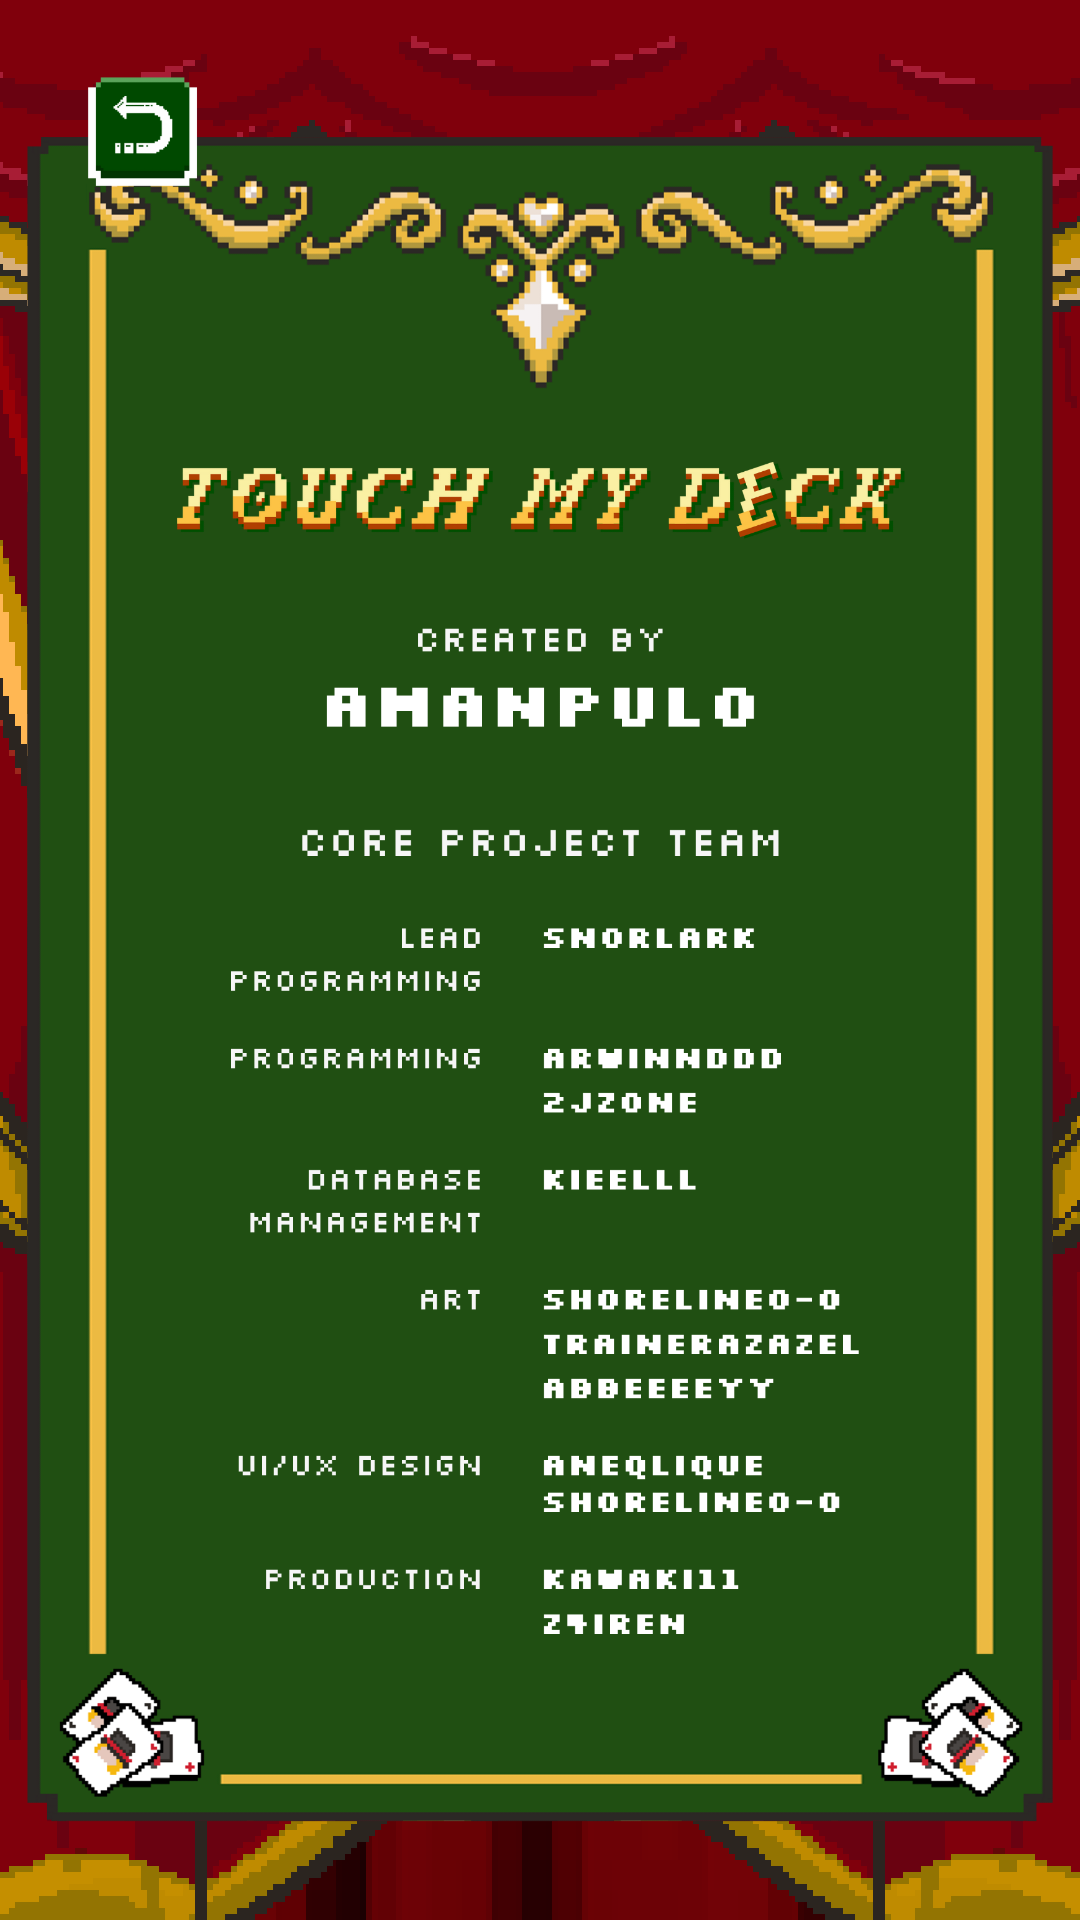

The Android layout XML behind this screen, and the referenced resources:
<!-- AndroidManifest.xml: application theme Theme.GamePrototype -->
<!-- res/layout/activity_credits_about.xml -->
<?xml version="1.0" encoding="utf-8"?>
<androidx.constraintlayout.widget.ConstraintLayout xmlns:android="http://schemas.android.com/apk/res/android"
    xmlns:app="http://schemas.android.com/apk/res-auto"
    xmlns:tools="http://schemas.android.com/tools"
    android:layout_width="match_parent"
    android:layout_height="match_parent"
    tools:context=".Credits_About">

    <ImageView
        android:id="@+id/img_backCurt"
        android:layout_width="wrap_content"
        android:layout_height="wrap_content"
        android:scaleType="centerCrop"
        app:layout_constraintBottom_toBottomOf="parent"
        app:layout_constraintEnd_toEndOf="parent"
        app:layout_constraintHorizontal_bias="0.5"
        app:layout_constraintStart_toStartOf="parent"
        app:layout_constraintTop_toTopOf="parent"
        app:layout_constraintVertical_bias="0.5"
        app:srcCompat="@drawable/curt_b" />

    <ImageView
        android:id="@+id/img_leftCurt"
        android:layout_width="wrap_content"
        android:layout_height="wrap_content"
        android:scaleType="centerCrop"
        app:layout_constraintBottom_toBottomOf="parent"
        app:layout_constraintEnd_toEndOf="parent"
        app:layout_constraintHorizontal_bias="0.5"
        app:layout_constraintStart_toStartOf="parent"
        app:layout_constraintTop_toTopOf="parent"
        app:layout_constraintVertical_bias="0.5"
        app:srcCompat="@drawable/curt_l" />

    <ImageView
        android:id="@+id/img_rightCurt"
        android:layout_width="wrap_content"
        android:layout_height="wrap_content"
        android:scaleType="centerCrop"
        android:scaleX="-1"
        app:layout_constraintBottom_toBottomOf="parent"
        app:layout_constraintEnd_toEndOf="parent"
        app:layout_constraintHorizontal_bias="0.5"
        app:layout_constraintStart_toStartOf="parent"
        app:layout_constraintTop_toTopOf="parent"
        app:layout_constraintVertical_bias="0.5"
        app:srcCompat="@drawable/curt_l" />

    <ImageView
        android:id="@+id/img_topCurt"
        android:layout_width="wrap_content"
        android:layout_height="wrap_content"
        android:scaleType="centerCrop"
        app:layout_constraintBottom_toBottomOf="parent"
        app:layout_constraintEnd_toEndOf="parent"
        app:layout_constraintHorizontal_bias="0.0"
        app:layout_constraintStart_toStartOf="parent"
        app:layout_constraintTop_toTopOf="parent"
        app:layout_constraintVertical_bias="1.0"
        app:srcCompat="@drawable/curt_t" />

    <ImageView
        android:id="@+id/img_textbox2"
        android:layout_width="343dp"
        android:layout_height="619dp"
        android:layout_marginStart="28dp"
        android:layout_marginEnd="28dp"
        android:layout_marginBottom="4dp"
        android:adjustViewBounds="true"
        app:layout_constraintBottom_toBottomOf="parent"
        app:layout_constraintEnd_toEndOf="parent"
        app:layout_constraintStart_toStartOf="parent"
        app:srcCompat="@drawable/p3" />

    <ImageView
        android:id="@+id/back"
        android:layout_width="45dp"
        android:layout_height="38dp"
        android:layout_marginStart="25dp"
        android:layout_marginTop="25dp"
        app:layout_constraintStart_toStartOf="parent"
        app:layout_constraintTop_toTopOf="parent"
        app:srcCompat="@drawable/backbutton" />


</androidx.constraintlayout.widget.ConstraintLayout>
<!-- resources referenced by this layout -->
<resources>
  <!-- drawable backbutton: png bitmap (drawable, 6516 bytes) -->
  <!-- drawable curt_b: png bitmap (drawable, 155103 bytes) -->
  <!-- drawable curt_l: png bitmap (drawable, 176353 bytes) -->
  <!-- drawable curt_t: png bitmap (drawable, 142790 bytes) -->
  <!-- drawable p3: png bitmap (drawable, 233345 bytes) -->
  <style name="Theme.GamePrototype" parent="Base.Theme.GamePrototype" />
  <style name="Base.Theme.GamePrototype" parent="Theme.Material3.DayNight.NoActionBar">
          
          
      </style>
</resources>
